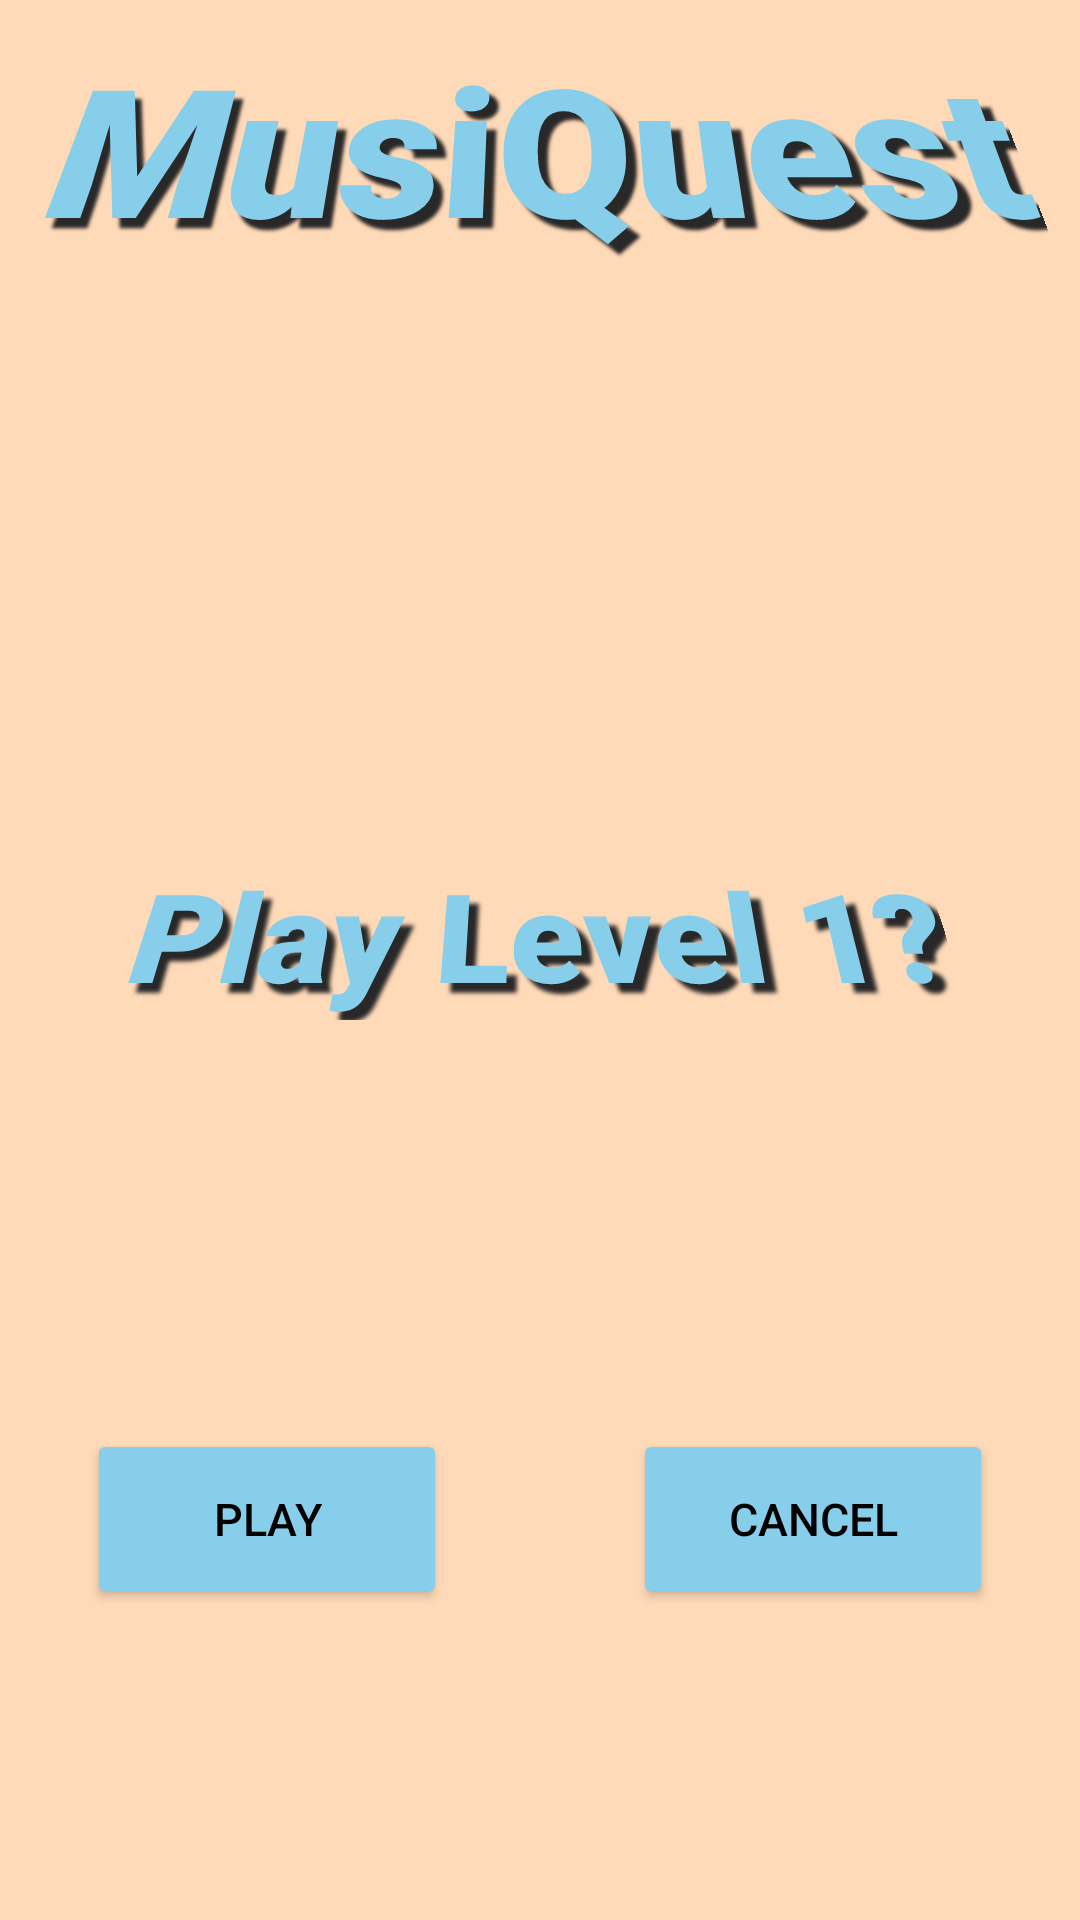

Produce the Android XML layout that renders to this screen, including the resource entries it uses.
<!-- AndroidManifest.xml: application theme Theme.MusiQuest -->
<!-- res/layout/map_popup.xml -->
<?xml version="1.0" encoding="utf-8"?>
<androidx.constraintlayout.widget.ConstraintLayout xmlns:android="http://schemas.android.com/apk/res/android"
        xmlns:app="http://schemas.android.com/apk/res-auto"
        xmlns:tools="http://schemas.android.com/tools"
        android:layout_width="350dp"
        android:layout_height="250dp"
        android:background="@color/PeachPuff"
        android:padding="5dp"
        android:layout_gravity="center"
                >


    <TextView
            android:id="@+id/textView"
            android:layout_width="wrap_content"
            android:layout_height="wrap_content"
            android:fontFamily="sans-serif-black"
            android:rotationX="25"
            android:shadowColor="#292828"
            android:shadowDx="10"
            android:shadowDy="10"
            android:shadowRadius="3"
            android:text="MusiQuest"
            android:textAppearance="@style/TextAppearance.AppCompat.Body2"
            android:textColor="@color/SkyBlue"
            android:textSize="65sp"
            app:layout_constraintEnd_toEndOf="parent"
            app:layout_constraintStart_toStartOf="parent"
            app:layout_constraintBottom_toBottomOf="parent"
            app:layout_constraintHorizontal_bias="0.483"
            app:layout_constraintTop_toTopOf="parent"
            app:layout_constraintVertical_bias="0.0" />

    <TextView
            android:id="@+id/textView3"
            android:layout_width="wrap_content"
            android:layout_height="wrap_content"
            android:fontFamily="sans-serif-black"
            android:rotationX="25"
            android:shadowColor="#292828"
            android:shadowDx="10"
            android:shadowDy="10"
            android:shadowRadius="3"
            android:textColor="@color/SkyBlue"
            android:text="Play Level 1?"
            android:textSize="45sp"
            app:layout_constraintEnd_toEndOf="parent"
            app:layout_constraintStart_toStartOf="parent"
            app:layout_constraintTop_toTopOf="parent"
            app:layout_constraintBottom_toBottomOf="parent"
            app:layout_constraintVertical_bias="0.484"
            app:layout_constraintHorizontal_bias="0.506" />

    <Button
            android:id="@+id/Play"
            android:layout_width="120dp"
            android:layout_height="60dp"
            android:backgroundTint="@color/SkyBlue"
            android:text="Play"
            android:textSize="15dp"
            android:textColor="@color/Black"
            app:iconTint="#000000"

            app:rippleColor="#000000"
            app:layout_constraintStart_toStartOf="parent"
            app:layout_constraintEnd_toEndOf="parent"
            app:layout_constraintHorizontal_bias="0.0"
            android:layout_marginStart="24dp"
            app:layout_constraintTop_toBottomOf="@+id/textView3"
            app:layout_constraintBottom_toBottomOf="parent"
            app:layout_constraintVertical_bias="0.578" />

    <Button
            android:id="@+id/Cancel"
            android:layout_width="120dp"
            android:layout_height="60dp"
            android:backgroundTint="@color/SkyBlue"
            android:text="Cancel"
            android:textSize="15dp"
            android:textColor="@color/Black"
            app:iconTint="#000000"
            app:rippleColor="#000000"
            app:layout_constraintEnd_toEndOf="parent"
            app:layout_constraintStart_toStartOf="parent"
            app:layout_constraintHorizontal_bias="1.0"
            android:layout_marginEnd="24dp"
            app:layout_constraintTop_toTopOf="@+id/Play"
            app:layout_constraintBottom_toBottomOf="@+id/Play"
            app:layout_constraintVertical_bias="1.0" />


</androidx.constraintlayout.widget.ConstraintLayout>
<!-- resources referenced by this layout -->
<resources>
  <color name="Black">#000000</color>
  <color name="PeachPuff">#FFDAB9</color>
  <color name="SkyBlue">#87CEEB</color>
  <style name="Theme.MusiQuest" parent="Base.Theme.MusiQuest" />
  <style name="Base.Theme.MusiQuest" parent="Theme.Material3.DayNight.NoActionBar">
          
          
      </style>
</resources>
